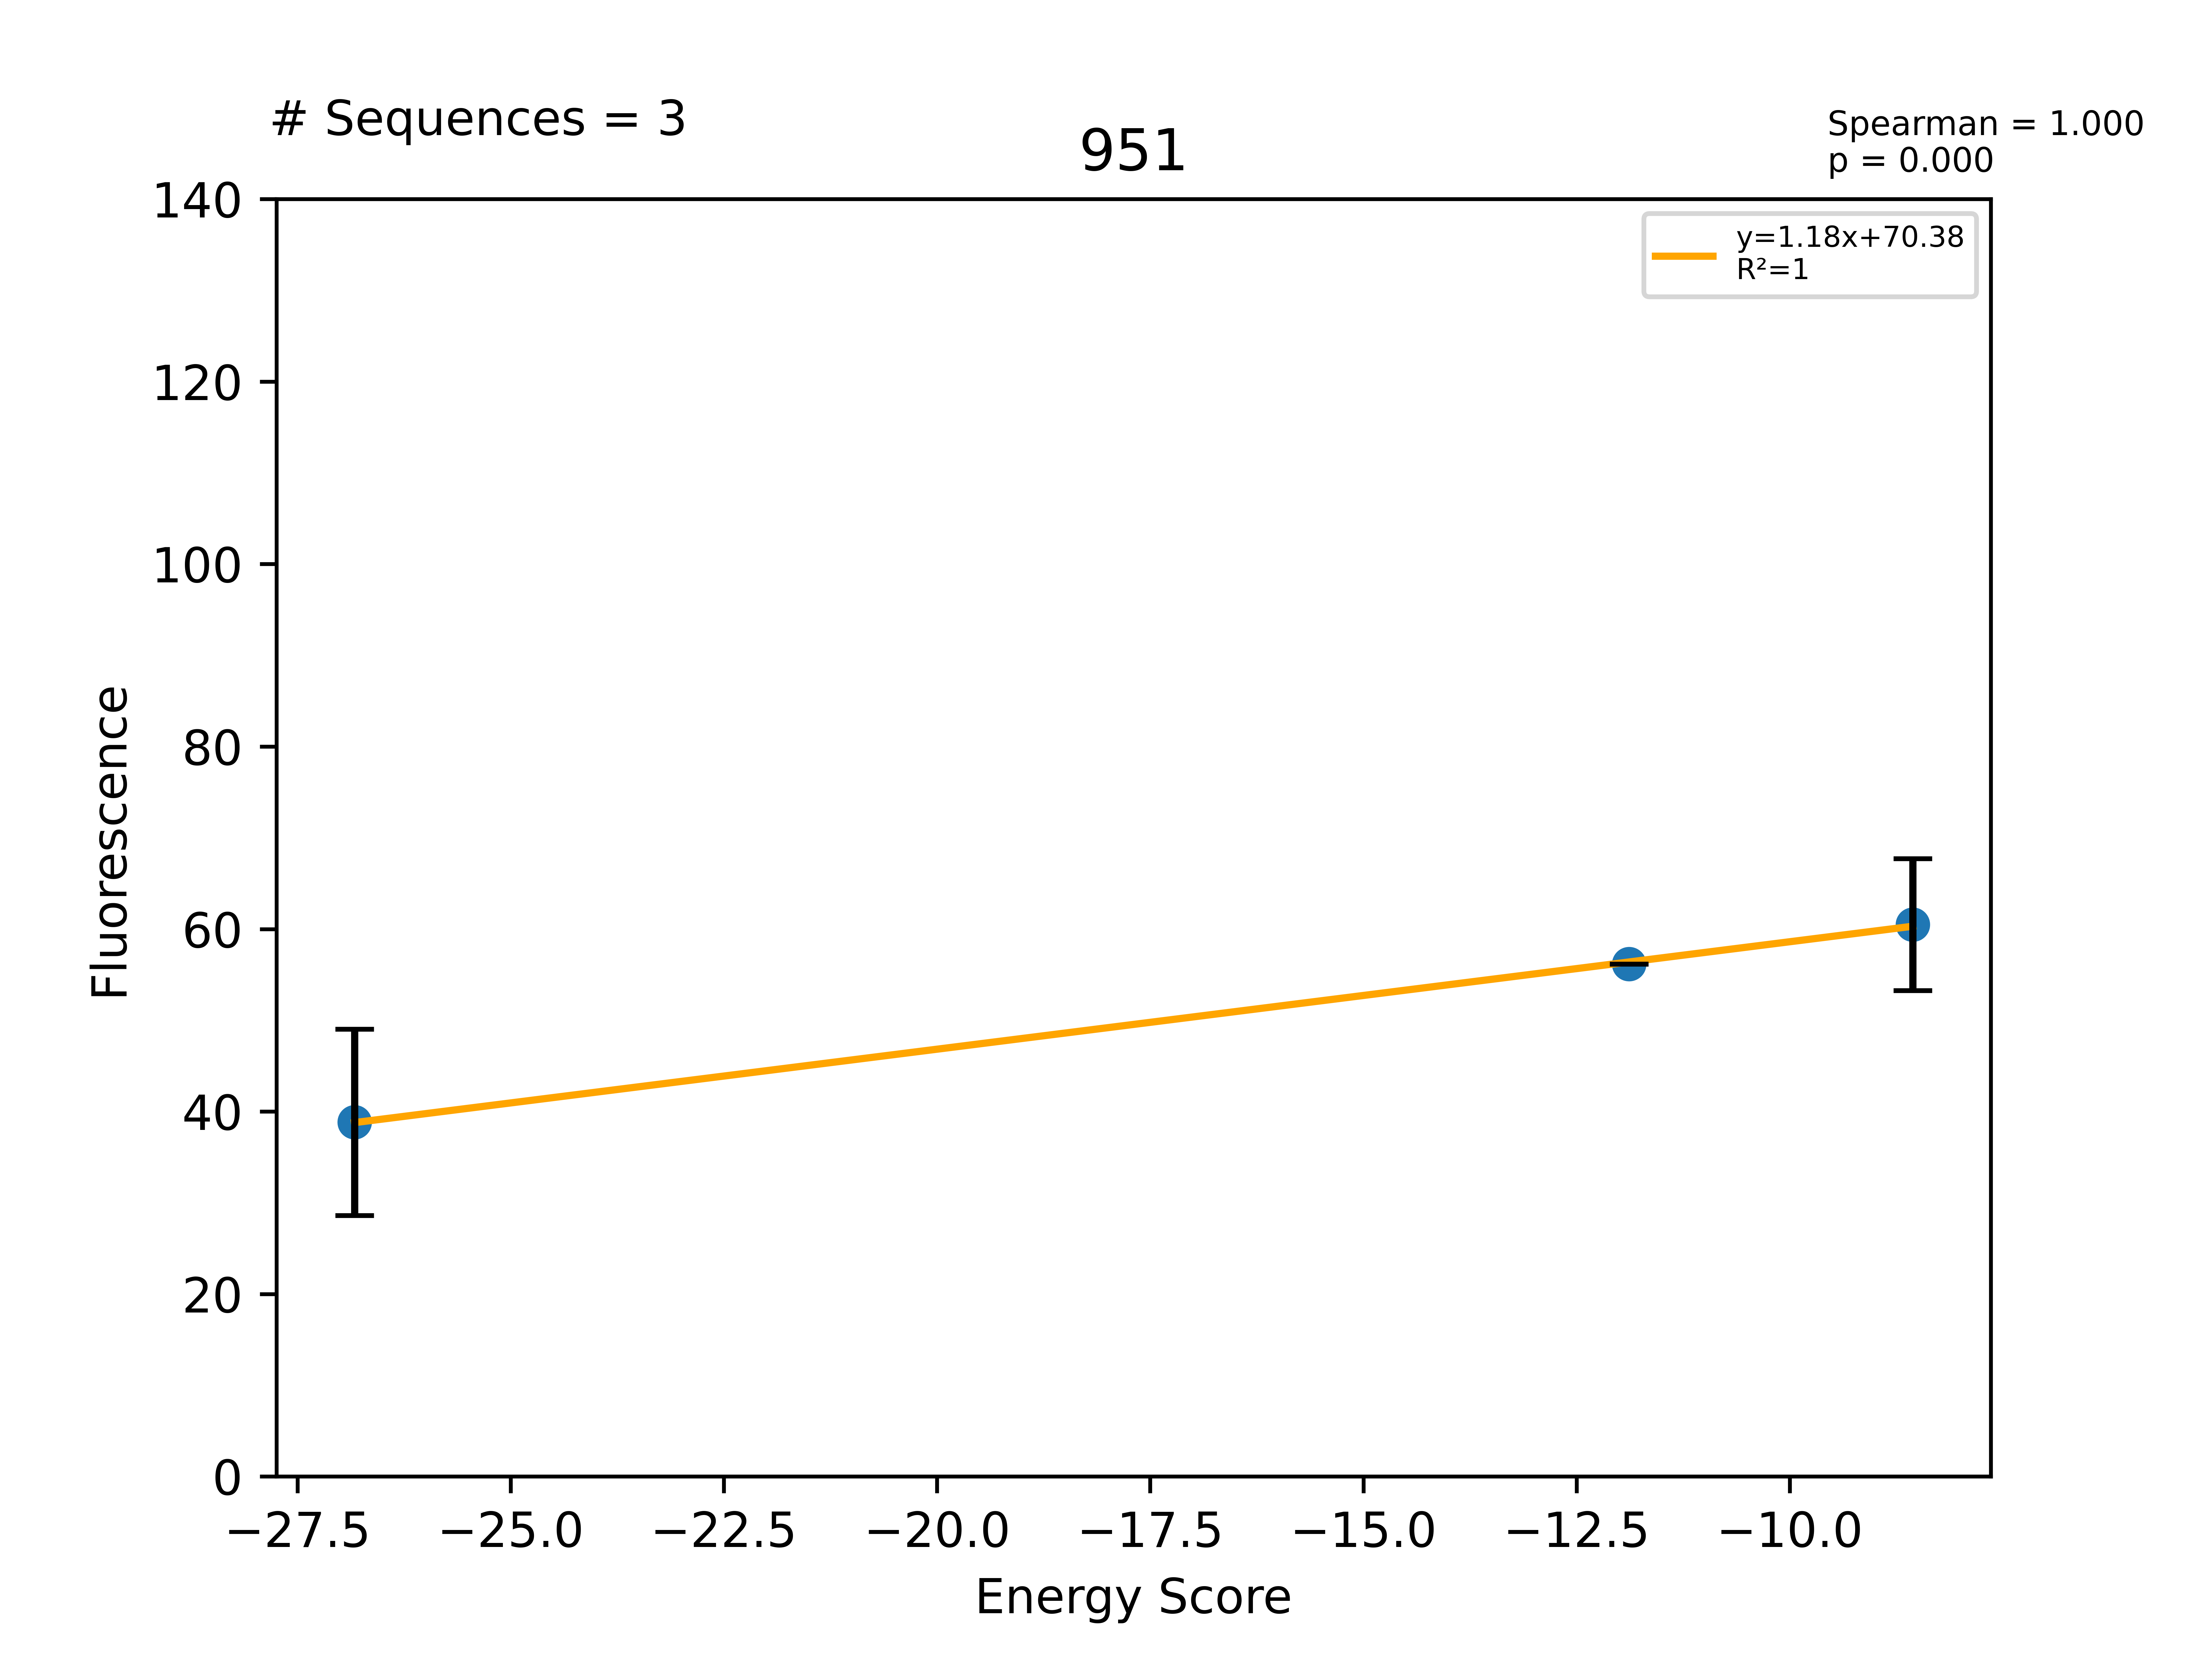

The data file committed next to this chart (first rows):
Sequence, EnergyScore, Fluorescence, FluorStdDev, PercentGpa, PercentGpaStdDev, MaltosePercentDiff, Dimer, Monomer, DimerDiff, VDWDimer, VDWDiff, HBONDDimer, HBONDDiff, IMM1Dimer, IMM1Diff, SequenceProbability, DimerSasa, MonomerSasa, startXShift, xShift, xShiftDiff, startCrossingAngle, crossingAngle
LLLYLLALLFTSILYLLLILI, -26.83, 49110, 12916, 38.82, 10.21, -100.0, -398, -371.1, 8.192, -58.22, 1.414, -85.41, 10.5, -254.3, -3.722, 4.16882e-05, 3830, 4882, 8.735, 8.61, 0.1248, -50.31, -52.42
LLLALLALLFTSILTLLLILI, -11.89, 71062, 0.0, 56.18, 0.0, , -401.7, -389.9, 4.398, -67.18, -7.554, -90.93, 4.984, -243.6, 6.967, 0.0001465, 3954, 4633, 8.735, 8.61, 0.1248, -50.31, -52.42
LLLYLLILLFTSILTLLLILI, -8.555, 76505, 9144, 60.48, 7.228, -100.0, -398.4, -389.9, 7.697, -53.89, 5.736, -90.93, 4.984, -253.6, -3.023, 5.43862e-05, 3951, 4824, 8.735, 8.61, 0.1248, -50.31, -52.42
